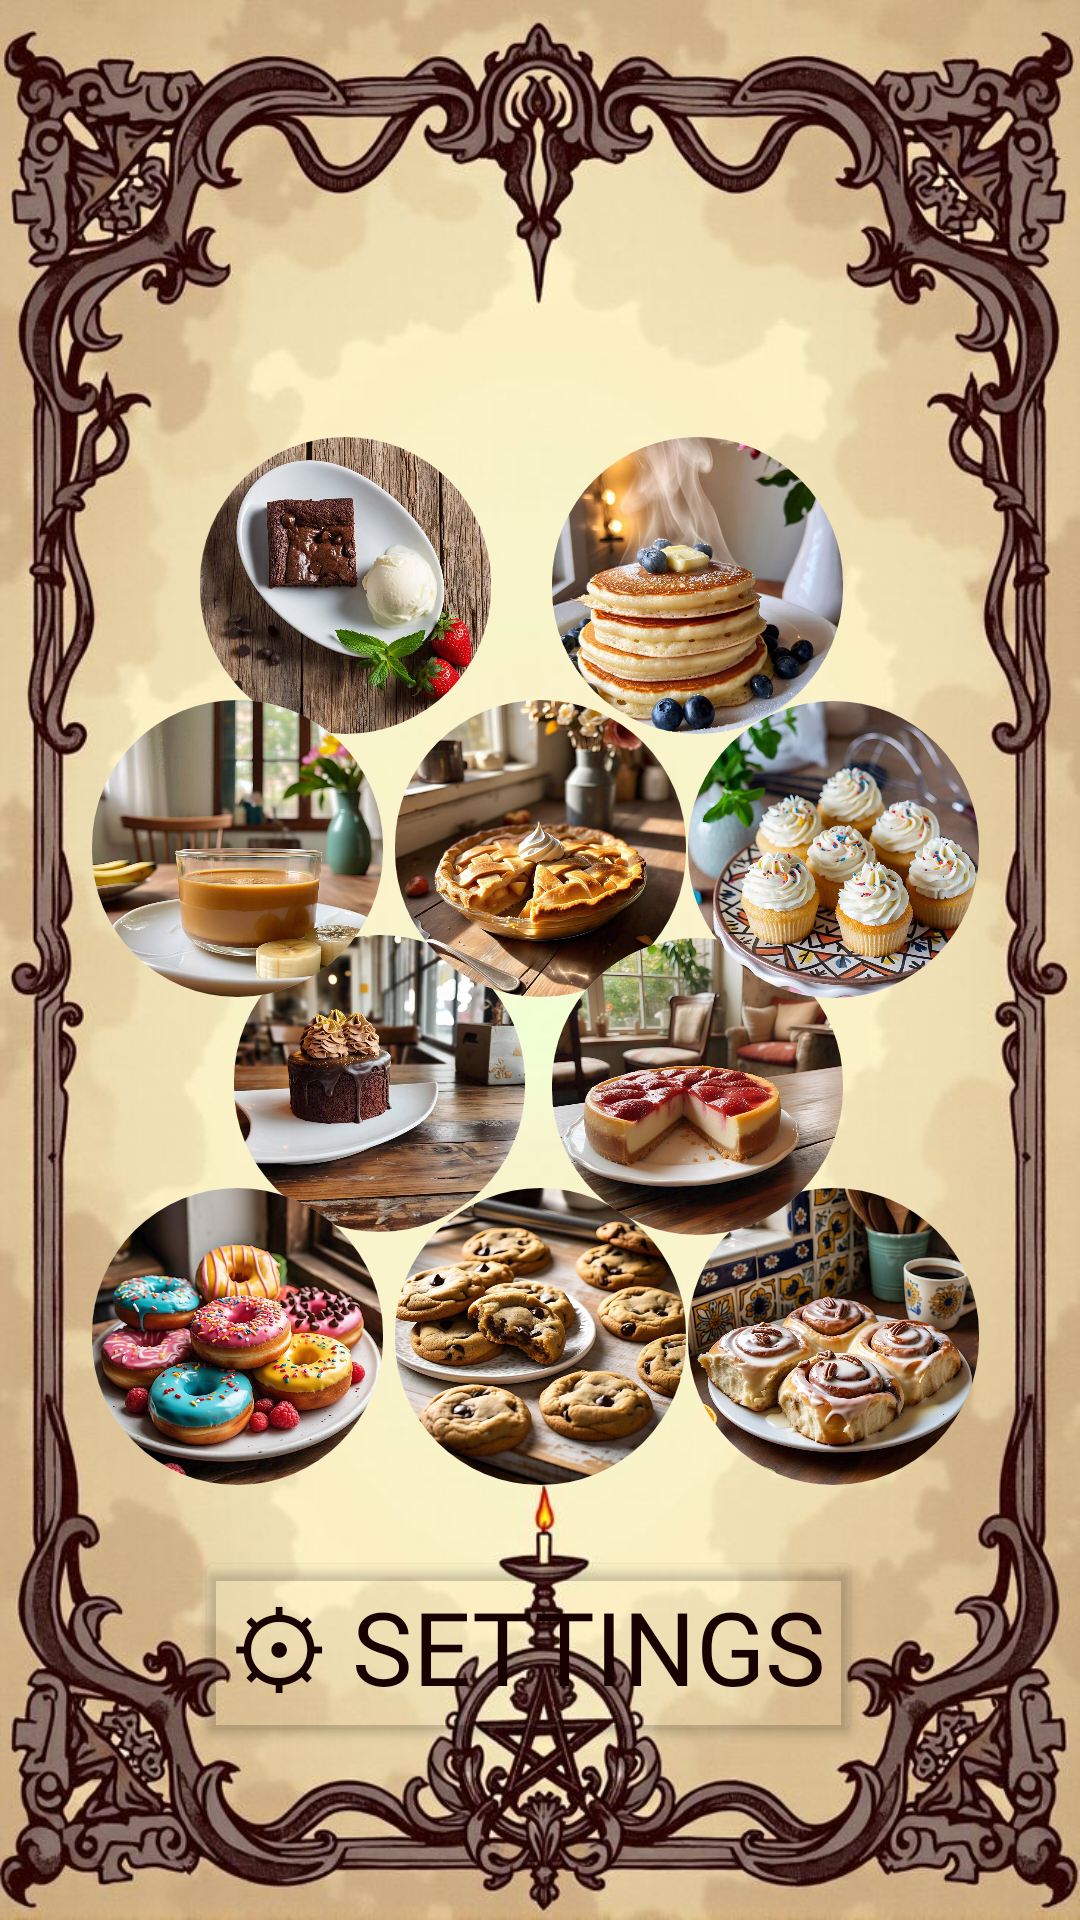

Reconstruct the res/layout file that produces this screen, plus the resources it refers to.
<!-- AndroidManifest.xml: application theme secondApp.Theme -->
<!-- res/layout/activity_main.xml -->
<?xml version="1.0" encoding="utf-8"?>
<androidx.constraintlayout.widget.ConstraintLayout xmlns:android="http://schemas.android.com/apk/res/android"
    xmlns:app="http://schemas.android.com/apk/res-auto"
    xmlns:tools="http://schemas.android.com/tools"
    android:id="@+id/main"
    android:layout_width="match_parent"
    android:layout_height="match_parent"
    android:background="@drawable/border"
    tools:context=".MainActivity">


    <ImageButton
        android:id="@+id/dessert9"
        android:layout_width="97dp"
        android:layout_height="99dp"
        android:adjustViewBounds="false"
        android:background="@drawable/roundcorner"
        android:clipToOutline="true"
        android:cropToPadding="false"
        android:outlineProvider="background"
        android:scaleType="centerCrop"
        app:layout_constraintBottom_toBottomOf="parent"
        app:layout_constraintEnd_toEndOf="parent"
        app:layout_constraintHorizontal_bias="0.254"
        app:layout_constraintStart_toStartOf="parent"
        app:layout_constraintTop_toTopOf="parent"
        app:layout_constraintVertical_bias="0.269"
        app:srcCompat="@drawable/brownie" />

    <ImageButton
        android:id="@+id/dessert1"
        android:layout_width="97dp"
        android:layout_height="99dp"
        android:background="@drawable/roundcorner"
        android:clipToOutline="true"
        android:outlineProvider="background"
        android:scaleType="centerCrop"
        app:layout_constraintBottom_toBottomOf="parent"
        app:layout_constraintEnd_toEndOf="parent"
        app:layout_constraintHorizontal_bias="0.296"
        app:layout_constraintStart_toStartOf="parent"
        app:layout_constraintTop_toTopOf="parent"
        app:layout_constraintVertical_bias="0.576"
        app:srcCompat="@drawable/cake" />

    <ImageButton
        android:id="@+id/dessert10"
        android:layout_width="97dp"
        android:layout_height="99dp"
        android:adjustViewBounds="false"
        android:background="@drawable/roundcorner"
        android:clipToOutline="true"
        android:cropToPadding="false"
        android:outlineProvider="background"
        android:scaleType="centerCrop"
        app:layout_constraintBottom_toBottomOf="parent"
        app:layout_constraintEnd_toEndOf="parent"
        app:layout_constraintHorizontal_bias="0.872"
        app:layout_constraintStart_toStartOf="parent"
        app:layout_constraintTop_toTopOf="parent"
        app:layout_constraintVertical_bias="0.732"
        app:srcCompat="@drawable/cinnamon" />

    <ImageButton
        android:id="@+id/dessert5"
        android:layout_width="97dp"
        android:layout_height="99dp"
        android:adjustViewBounds="false"
        android:background="@drawable/roundcorner"
        android:clipToOutline="true"
        android:outlineProvider="background"
        android:scaleType="centerCrop"
        app:layout_constraintBottom_toBottomOf="parent"
        app:layout_constraintEnd_toEndOf="parent"
        app:layout_constraintStart_toStartOf="parent"
        app:layout_constraintTop_toTopOf="parent"
        app:layout_constraintVertical_bias="0.732"
        app:srcCompat="@drawable/cookies" />

    <ImageButton
        android:id="@+id/dessert3"
        android:layout_width="97dp"
        android:layout_height="99dp"
        android:adjustViewBounds="false"
        android:background="@drawable/roundcorner"
        android:clipToOutline="true"
        android:outlineProvider="background"
        android:scaleType="centerCrop"
        app:layout_constraintBottom_toBottomOf="parent"
        app:layout_constraintEnd_toEndOf="parent"
        app:layout_constraintHorizontal_bias="0.117"
        app:layout_constraintStart_toStartOf="parent"
        app:layout_constraintTop_toTopOf="parent"
        app:layout_constraintVertical_bias="0.732"
        app:srcCompat="@drawable/donut" />


    <ImageButton
        android:id="@+id/dessert8"
        android:layout_width="97dp"
        android:layout_height="99dp"
        android:adjustViewBounds="false"
        android:background="@drawable/roundcorner"
        android:clipToOutline="true"
        android:cropToPadding="false"
        android:outlineProvider="background"
        android:scaleType="centerCrop"
        app:layout_constraintBottom_toBottomOf="parent"
        app:layout_constraintEnd_toEndOf="parent"
        app:layout_constraintHorizontal_bias="0.7"
        app:layout_constraintStart_toStartOf="parent"
        app:layout_constraintTop_toTopOf="parent"
        app:layout_constraintVertical_bias="0.269"
        app:srcCompat="@drawable/pancake" />

    <ImageButton
        android:id="@+id/dessert6"
        android:layout_width="97dp"
        android:layout_height="99dp"
        android:adjustViewBounds="false"
        android:background="@drawable/roundcorner"
        android:clipToOutline="true"
        android:cropToPadding="false"
        android:outlineProvider="background"
        android:scaleType="centerCrop"
        app:layout_constraintBottom_toBottomOf="parent"
        app:layout_constraintEnd_toEndOf="parent"
        app:layout_constraintHorizontal_bias="0.117"
        app:layout_constraintStart_toStartOf="parent"
        app:layout_constraintTop_toTopOf="parent"
        app:layout_constraintVertical_bias="0.431"
        app:srcCompat="@drawable/pudding" />

    <ImageButton
        android:id="@+id/dessert2"
        android:layout_width="97dp"
        android:layout_height="99dp"
        android:adjustViewBounds="false"
        android:background="@drawable/roundcorner"
        android:clipToOutline="true"
        android:cropToPadding="false"
        android:outlineProvider="background"
        android:scaleType="centerCrop"
        app:layout_constraintBottom_toBottomOf="parent"
        app:layout_constraintEnd_toEndOf="parent"
        app:layout_constraintStart_toStartOf="parent"
        app:layout_constraintTop_toTopOf="parent"
        app:layout_constraintVertical_bias="0.431"
        app:srcCompat="@drawable/pie" />

    <ImageButton
        android:id="@+id/dessert7"
        android:layout_width="97dp"
        android:layout_height="99dp"
        android:adjustViewBounds="false"
        android:background="@drawable/roundcorner"
        android:clipToOutline="true"
        android:cropToPadding="false"
        android:outlineProvider="background"
        android:scaleType="centerCrop"
        app:layout_constraintBottom_toBottomOf="parent"
        app:layout_constraintEnd_toEndOf="parent"
        app:layout_constraintHorizontal_bias="0.7"
        app:layout_constraintStart_toStartOf="parent"
        app:layout_constraintTop_toTopOf="parent"
        app:layout_constraintVertical_bias="0.578"
        app:srcCompat="@drawable/cheesecake" />

    <ImageButton
        android:id="@+id/dessert4"
        android:layout_width="97dp"
        android:layout_height="99dp"
        android:adjustViewBounds="false"
        android:background="@drawable/roundcorner"
        android:clipToOutline="true"
        android:cropToPadding="false"
        android:outlineProvider="background"
        android:scaleType="centerCrop"
        app:layout_constraintBottom_toBottomOf="parent"
        app:layout_constraintEnd_toEndOf="parent"
        app:layout_constraintHorizontal_bias="0.872"
        app:layout_constraintStart_toStartOf="parent"
        app:layout_constraintTop_toTopOf="parent"
        app:layout_constraintVertical_bias="0.432"
        app:srcCompat="@drawable/cupcake" />

    <ImageView
        android:id="@+id/imageView3"
        android:layout_width="334dp"
        android:layout_height="122dp"
        android:layout_marginStart="37dp"
        android:layout_marginTop="708dp"
        android:layout_marginEnd="40dp"
        android:layout_marginBottom="16dp"
        android:foregroundTint="#D9D0D0"
        app:layout_constraintBottom_toBottomOf="parent"
        app:layout_constraintEnd_toEndOf="parent"
        app:layout_constraintStart_toStartOf="parent"
        app:layout_constraintTop_toTopOf="parent"
        app:srcCompat="@drawable/worder2" />

    <Button
        android:id="@+id/settingsButton"
        android:layout_width="wrap_content"
        android:layout_height="wrap_content"
        android:layout_gravity="center_horizontal"
        android:backgroundTint="#03FFFFFF"
        android:fontFamily="@font/dancing_script_semibold"
        android:text="⚙ Settings"
        android:textColor="#180101"
        android:textSize="34sp"
        app:layout_constraintBottom_toBottomOf="parent"
        app:layout_constraintEnd_toEndOf="parent"
        app:layout_constraintHorizontal_bias="0.472"
        app:layout_constraintStart_toStartOf="parent"
        app:layout_constraintTop_toTopOf="parent"
        app:layout_constraintVertical_bias="0.899" />

    <ImageView
        android:id="@+id/imageView4"
        android:layout_width="405dp"
        android:layout_height="154dp"
        android:layout_marginStart="3dp"
        android:layout_marginTop="16dp"
        android:layout_marginEnd="3dp"
        android:layout_marginBottom="676dp"
        app:layout_constraintBottom_toBottomOf="parent"
        app:layout_constraintEnd_toEndOf="parent"
        app:layout_constraintStart_toStartOf="parent"
        app:layout_constraintTop_toTopOf="parent"
        app:srcCompat="@drawable/worder" />

    <TextView
        android:id="@+id/textView2"
        android:layout_width="wrap_content"
        android:layout_height="wrap_content"
        android:layout_marginStart="77dp"
        android:layout_marginTop="35dp"
        android:layout_marginEnd="77dp"
        android:layout_marginBottom="49dp"
        android:fontFamily="@font/dancing_script_semibold"
        android:text="Pick a Recipie"
        android:textColor="#2E0101"
        android:textSize="50sp"
        app:layout_constraintBottom_toBottomOf="@+id/imageView4"
        app:layout_constraintEnd_toEndOf="@+id/imageView4"
        app:layout_constraintHorizontal_bias="0.0"
        app:layout_constraintStart_toStartOf="@+id/imageView4"
        app:layout_constraintTop_toTopOf="@+id/imageView4"
        app:layout_constraintVertical_bias="0.0" />


</androidx.constraintlayout.widget.ConstraintLayout>
<!-- resources referenced by this layout -->
<resources>
  <!-- drawable border: jpg bitmap (drawable, 103957 bytes) -->
  <!-- drawable brownie: jpeg bitmap (drawable, 216401 bytes) -->
  <!-- drawable cake: jpeg bitmap (drawable, 128817 bytes) -->
  <!-- drawable cheesecake: jpeg bitmap (drawable, 132026 bytes) -->
  <!-- drawable cinnamon: jpeg bitmap (drawable, 148484 bytes) -->
  <!-- drawable cookies: jpeg bitmap (drawable, 136578 bytes) -->
  <!-- drawable cupcake: jpeg bitmap (drawable, 131284 bytes) -->
  <!-- drawable donut: jpeg bitmap (drawable, 130670 bytes) -->
  <!-- drawable pancake: jpeg bitmap (drawable, 125875 bytes) -->
  <!-- drawable pie: jpeg bitmap (drawable, 114806 bytes) -->
  <!-- drawable pudding: jpeg bitmap (drawable, 90193 bytes) -->
  <!-- drawable roundcorner (drawable) -->
  <?xml version="1.0" encoding="utf-8"?>
  <shape xmlns:android="http://schemas.android.com/apk/res/android">
      <solid android:color="#FFFFFF" />
      <corners android:radius="100dp"/>
  </shape>
  <!-- drawable worder: png bitmap (drawable, 983653 bytes) -->
  <style name="secondApp.Theme" parent="Theme.AppCompat.NoActionBar">
          <item name="font">@font/dancing_script_semibold</item>
      </style>
</resources>
